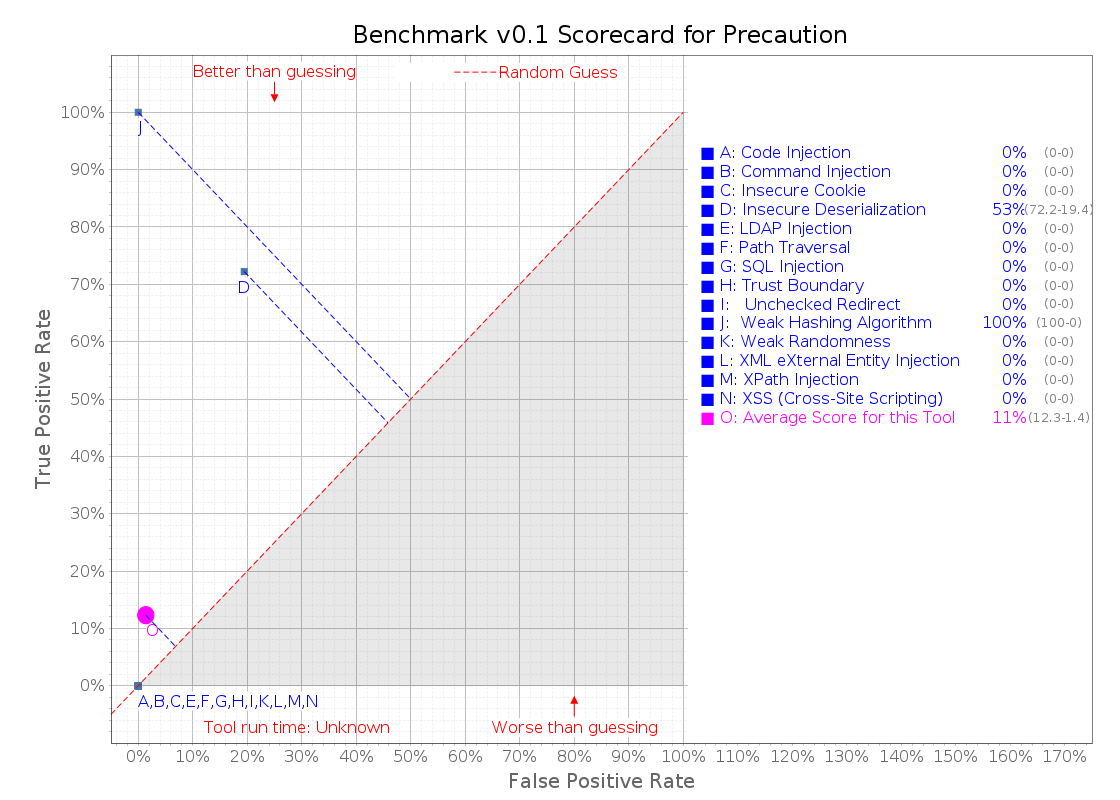

The file beside this chart, header and first rows:
# test name, category, CWE, real vulnerability, identified by tool, pass/fail, Benchmark version: 0.1, Actual results generated: 2026-11-02
BenchmarkTest00001, pathtraver, 22, true, false, fail
BenchmarkTest00002, pathtraver, 22, true, false, fail
BenchmarkTest00003, pathtraver, 22, true, false, fail
BenchmarkTest00004, pathtraver, 22, false, false, pass
BenchmarkTest00005, pathtraver, 22, false, false, pass
BenchmarkTest00006, pathtraver, 22, false, false, pass
BenchmarkTest00007, pathtraver, 22, false, false, pass
BenchmarkTest00008, pathtraver, 22, true, false, fail
BenchmarkTest00009, pathtraver, 22, false, false, pass
BenchmarkTest00010, pathtraver, 22, false, false, pass
BenchmarkTest00011, sqli, 89, false, false, pass
BenchmarkTest00012, sqli, 89, false, false, pass
BenchmarkTest00013, xpathi, 643, false, false, pass
BenchmarkTest00014, xpathi, 643, false, false, pass
BenchmarkTest00015, xpathi, 643, false, false, pass
BenchmarkTest00016, xpathi, 643, false, false, pass
BenchmarkTest00017, xxe, 611, false, false, pass
BenchmarkTest00018, xpathi, 643, true, false, fail
BenchmarkTest00019, xpathi, 643, true, false, fail
BenchmarkTest00020, xpathi, 643, false, false, pass
BenchmarkTest00021, xpathi, 643, false, false, pass
BenchmarkTest00022, xpathi, 643, false, false, pass
BenchmarkTest00023, xpathi, 643, false, false, pass
BenchmarkTest00024, xpathi, 643, false, false, pass
BenchmarkTest00025, weakrand, 330, true, false, fail
BenchmarkTest00026, weakrand, 330, true, false, fail
BenchmarkTest00027, weakrand, 330, true, false, fail
BenchmarkTest00028, weakrand, 330, true, false, fail
BenchmarkTest00029, weakrand, 330, true, false, fail
BenchmarkTest00030, weakrand, 330, true, false, fail
BenchmarkTest00031, weakrand, 330, true, false, fail
BenchmarkTest00032, weakrand, 330, false, false, pass
BenchmarkTest00033, weakrand, 330, false, false, pass
BenchmarkTest00034, weakrand, 330, false, false, pass
BenchmarkTest00035, weakrand, 330, false, false, pass
BenchmarkTest00036, weakrand, 330, false, false, pass
BenchmarkTest00037, weakrand, 330, false, false, pass
BenchmarkTest00038, weakrand, 330, false, false, pass
BenchmarkTest00039, weakrand, 330, false, false, pass
BenchmarkTest00040, weakrand, 330, false, false, pass
BenchmarkTest00041, weakrand, 330, false, false, pass
BenchmarkTest00042, weakrand, 330, false, false, pass
BenchmarkTest00043, weakrand, 330, false, false, pass
BenchmarkTest00044, weakrand, 330, false, false, pass
BenchmarkTest00045, weakrand, 330, false, false, pass
BenchmarkTest00046, weakrand, 330, false, false, pass
BenchmarkTest00047, weakrand, 330, false, false, pass
BenchmarkTest00048, weakrand, 330, false, false, pass
BenchmarkTest00049, weakrand, 330, false, false, pass
BenchmarkTest00050, weakrand, 330, false, false, pass
BenchmarkTest00051, weakrand, 330, false, false, pass
BenchmarkTest00052, weakrand, 330, false, false, pass
BenchmarkTest00053, weakrand, 330, false, false, pass
BenchmarkTest00054, hash, 328, true, true, pass
BenchmarkTest00055, hash, 328, false, false, pass
BenchmarkTest00056, hash, 328, false, false, pass
BenchmarkTest00057, hash, 328, true, true, pass
BenchmarkTest00058, hash, 328, true, true, pass
BenchmarkTest00059, hash, 328, true, true, pass
BenchmarkTest00060, hash, 328, true, true, pass
... 1,170 more rows
